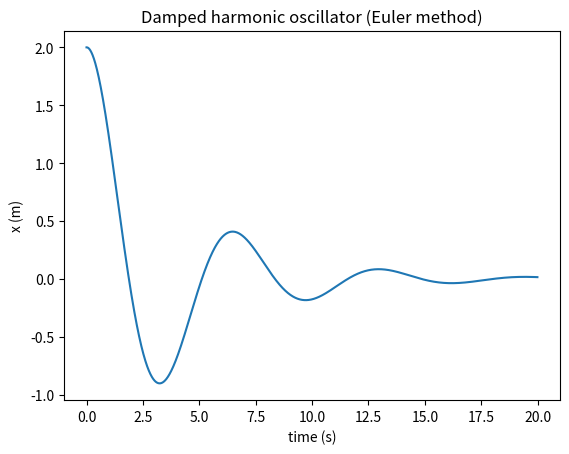

Write Python code to recreate this figure.
import numpy as np
import matplotlib.pyplot as plt

# constants
m = 1.0
k = 1.0
b = 0.5

def derivative(x, v):
    """
    Returns (dx/dt, dv/dt) for the damped oscillator
    """
    dx_dt = v
    dv_dt = -(b/m)*v - (k/m)*x
    return dx_dt, dv_dt

def euler_step(x, v, dt):
    """
    Euler update for x, v
    """
    dx_dt, dv_dt = derivative(x, v)
    x_new = x + dx_dt * dt
    v_new = v + dv_dt * dt
    return x_new, v_new

def main():
    # initial conditions
    x = 2.0
    v = 0.0
    t0, t1 = 0.0, 20.0
    dt = 0.01  # pick a suitable step
    nsteps = int((t1 - t0)/dt)

    xs = []
    ts = []
    
    current_time = t0
    for _ in range(nsteps):
        xs.append(x)
        ts.append(current_time)
        x, v = euler_step(x, v, dt)
        current_time += dt

    plt.plot(ts, xs)
    plt.xlabel("time (s)")
    plt.ylabel("x (m)")
    plt.title("Damped harmonic oscillator (Euler method)")
    plt.show()

if __name__ == "__main__":
    main()
